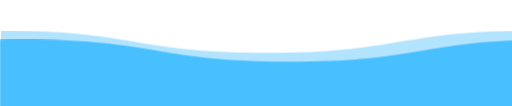
t = 0.00 s
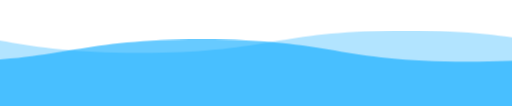
t = 1.75 s
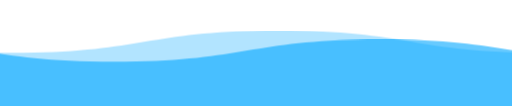
t = 3.50 s
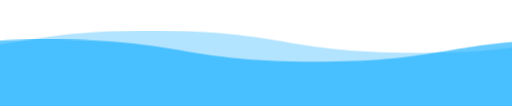
t = 5.25 s

The animated SVG that drew these frames (rendered in a browser with its animation timeline set to each time). Animation: 1 CSS @keyframes rule; one cycle of 7.00 s, repeats indefinitely.

<svg viewBox="0 0 115 25" xmlns="http://www.w3.org/2000/svg" xmlns:xlink="http://www.w3.org/1999/xlink">

<style>

svg {
  width:100vw;
  position:fixed;
  top:-5px;
  transform: rotate(360deg);
  overflow:visible;
}

.wave {
  animation: wave 3s linear;
  animation-iteration-count:infinite;
  fill: #03a7ff;  
}

.wave:hover {
  fill: #107498;
}

#wave2 {
  animation-duration:5s;
  animation-direction: reverse;
  opacity: .6
}
#wave3 {
  animation-duration: 7s;
  opacity:.3;
}
@keyframes wave {
  to {transform: translateX(-100%);}
}


</style>

 <defs> 
    <filter id="goo">
      <feGaussianBlur in="SourceGraphic" stdDeviation="1" result="blur" />
      <feColorMatrix in="blur" mode="matrix" values="
           1 0 0 0 0  
           0 1 0 0 0  
           0 0 1 0 0  
           0 0 0 13 -9" result="goo" />
      <xfeBlend in="SourceGraphic" in2="goo" />
  	</filter>
    <path id="wave" d="M 0,10 C 30,10 30,15 60,15 90,15 90,10 120,10 150,10 150,15 180,15 210,15 210,10 240,10 v 28 h -240 z" />
  </defs> 
  <use id="wave3" class="wave" xlink:href="#wave" x="0" y="-2" ></use> 
  <use id="wave2" class="wave" xlink:href="#wave" x="0" y="0" ></use>
<svg height="30" width="200" xmlns:xlink="http://www.w3.org/1999/xlink">  
</svg>
</svg>
